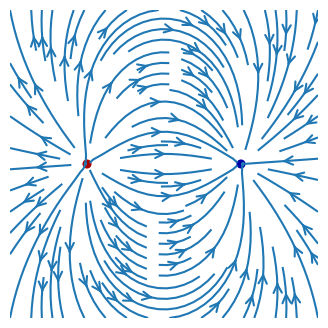

This figure's Python source:
# [redacted]
# https://scipython.com/blog/visualizing-a-vector-field-with-matplotlib/

import numpy as np
import matplotlib.pyplot as plt
from matplotlib.patches import Circle, Rectangle

def E(q, r0, x, y):
    """Return the electric field vector E=(Ex,Ey) due to charge q at r0."""
    den = np.hypot(x-r0[0], y-r0[1])**3
    return q * (x - r0[0]) / den, q * (y - r0[1]) / den

# Grid of x, y points
nx, ny = 64, 64
x = np.linspace(-2, 2, nx)
y = np.linspace(-2, 2, ny)
X, Y = np.meshgrid(x, y)

charges = [
    (1, (-1, 0)), (-1, (1,0))
]

# Electric field vector, E=(Ex, Ey), as separate components
Ex, Ey = np.zeros((ny, nx)), np.zeros((ny, nx))
for charge in charges:
    ex, ey = E(*charge, x=X, y=Y)
    Ex += ex
    Ey += ey

fig = plt.figure(figsize=(4,4))
ax = fig.add_subplot(111)

# Add filled circles for the charges themselves
charge_colors = {True: '#aa0000', False: '#0000aa'}
for q, pos in charges:
    ax.add_artist(Circle(pos, 0.05, color=charge_colors[q>0]))

ax.streamplot(x, y, Ex, Ey, arrowstyle='->', arrowsize=1.5, zorder=1)

#ax.add_artist(Rectangle((-1, -0.33), 1, 0.66, color='red', zorder=2))
#ax.add_artist(Rectangle((0, -0.33), 1, 0.66, color='blue', zorder=2))

#ax.text(-0.66, 0, 'N', color='white', size=14, weight='bold',
#        ha='center', va='center')
#ax.text(0.66, 0, 'S', color='white', size=14, weight='bold',
#        ha='center', va='center')

ax.set_xlim(-2,2)
ax.set_ylim(-2,2)
ax.set_aspect('equal')
plt.axis('off')
plt.show()